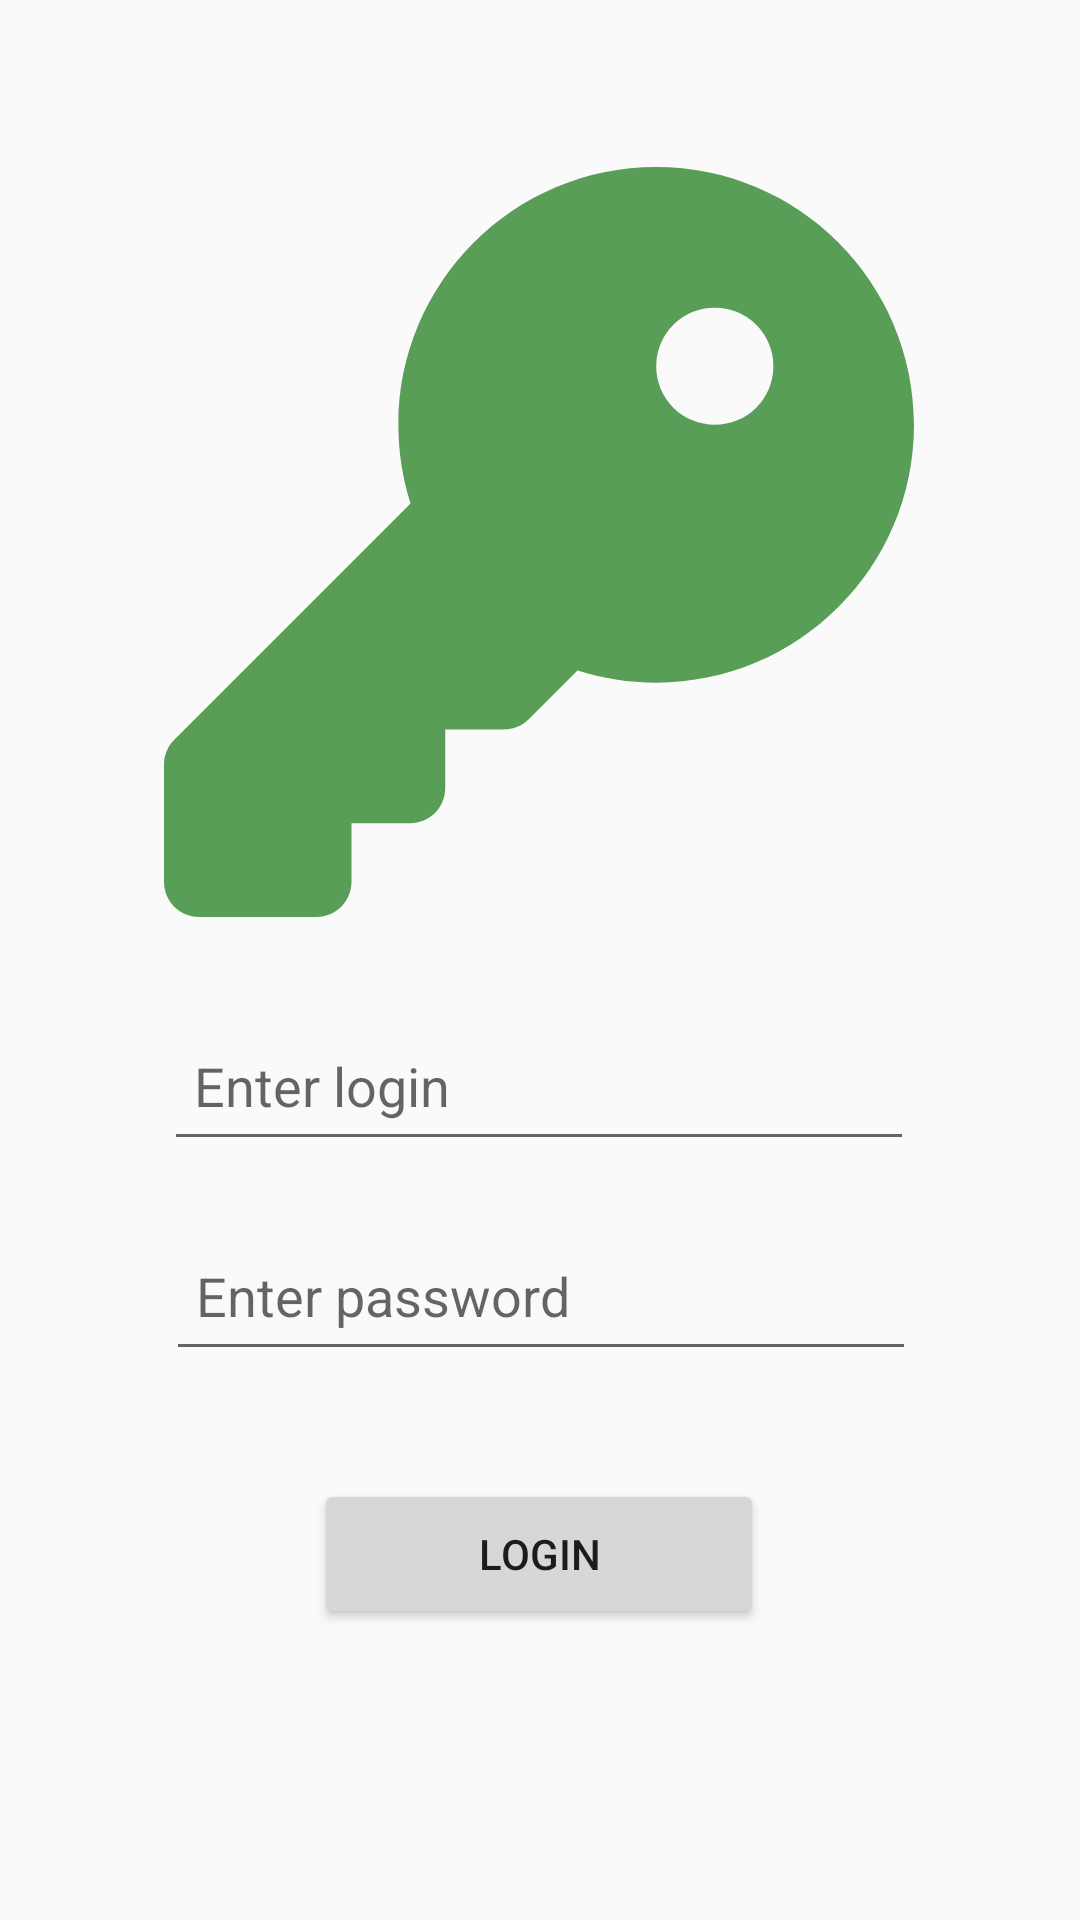

Reconstruct the res/layout file that produces this screen, plus the resources it refers to.
<!-- AndroidManifest.xml: application theme AppTheme -->
<!-- res/layout/layout_login.xml -->
<?xml version="1.0" encoding="utf-8"?>
<androidx.constraintlayout.widget.ConstraintLayout xmlns:android="http://schemas.android.com/apk/res/android"
    xmlns:app="http://schemas.android.com/apk/res-auto"
    xmlns:tools="http://schemas.android.com/tools"

    android:id="@+id/linearLayout"
    android:layout_width="match_parent"
    android:layout_height="match_parent"
    tools:context=".LoginActivity">

    <ImageView
        android:id="@+id/imageView"
        android:layout_width="250dp"
        android:layout_height="281dp"
        android:layout_marginTop="40dp"
        android:src="@drawable/login_key"
        app:layout_constraintEnd_toEndOf="parent"
        app:layout_constraintHorizontal_bias="0.496"
        app:layout_constraintStart_toStartOf="parent"
        app:layout_constraintTop_toTopOf="parent" />

    <com.google.android.material.textfield.TextInputEditText
        android:id="@+id/loginText"
        android:layout_width="250dp"
        android:layout_height="50dp"
        android:layout_marginTop="16dp"
        android:hint="Enter login"
        android:inputType="text"
        android:maxLength="16"
        android:maxLines="1"
        android:padding="10dp"
        app:layout_constraintEnd_toEndOf="parent"
        app:layout_constraintHorizontal_bias="0.496"
        app:layout_constraintStart_toStartOf="parent"
        app:layout_constraintTop_toBottomOf="@+id/imageView" />

    <com.google.android.material.textfield.TextInputEditText
        android:id="@+id/passwordText"
        android:layout_width="250dp"
        android:layout_height="50dp"
        android:layout_marginTop="20dp"
        android:hint="Enter password"
        android:inputType="textPassword"
        android:padding="10dp"
        app:layout_constraintEnd_toEndOf="parent"
        app:layout_constraintHorizontal_bias="0.503"
        app:layout_constraintStart_toStartOf="parent"
        app:layout_constraintTop_toBottomOf="@+id/loginText" />

    <Button
        android:id="@+id/loginButton"
        android:layout_width="150dp"
        android:layout_height="50dp"
        android:layout_marginTop="36dp"
        android:text="Login"
        app:layout_constraintEnd_toEndOf="parent"
        app:layout_constraintHorizontal_bias="0.498"
        app:layout_constraintStart_toStartOf="parent"
        app:layout_constraintTop_toBottomOf="@+id/passwordText" />

    <TextView
        android:id="@+id/textViewWithButton"
        android:layout_width="wrap_content"
        android:layout_height="wrap_content"
        android:textColor="#1732DB"
        android:textSize="16sp"
        app:layout_constraintBottom_toBottomOf="parent"
        app:layout_constraintEnd_toEndOf="parent"
        app:layout_constraintHorizontal_bias="0.5"
        app:layout_constraintStart_toStartOf="parent"
        app:layout_constraintTop_toBottomOf="@+id/loginButton"
        app:layout_constraintVertical_bias="0.523" />

</androidx.constraintlayout.widget.ConstraintLayout>
<!-- resources referenced by this layout -->
<resources>
  <!-- drawable login_key (drawable) -->
  <vector xmlns:android="http://schemas.android.com/apk/res/android"
      android:width="512dp"
      android:height="512dp"
      android:viewportWidth="512"
      android:viewportHeight="512">
    <path
        android:pathData="M336,352c97.2,0 176,-78.8 176,-176S433.2,0 336,0S160,78.8 160,176c0,18.7 2.9,36.8 8.3,53.7L7,391c-4.5,4.5 -7,10.6 -7,17v80c0,13.3 10.7,24 24,24h80c13.3,0 24,-10.7 24,-24V448h40c13.3,0 24,-10.7 24,-24V384h40c6.4,0 12.5,-2.5 17,-7l33.3,-33.3c16.9,5.4 35,8.3 53.7,8.3zM376,96a40,40 0,1 1,0 80,40 40,0 1,1 0,-80z"
        android:fillColor="#589e57"/>
  </vector>
  <style name="AppTheme" parent="Theme.AppCompat.Light.DarkActionBar">
          
      </style>
</resources>
